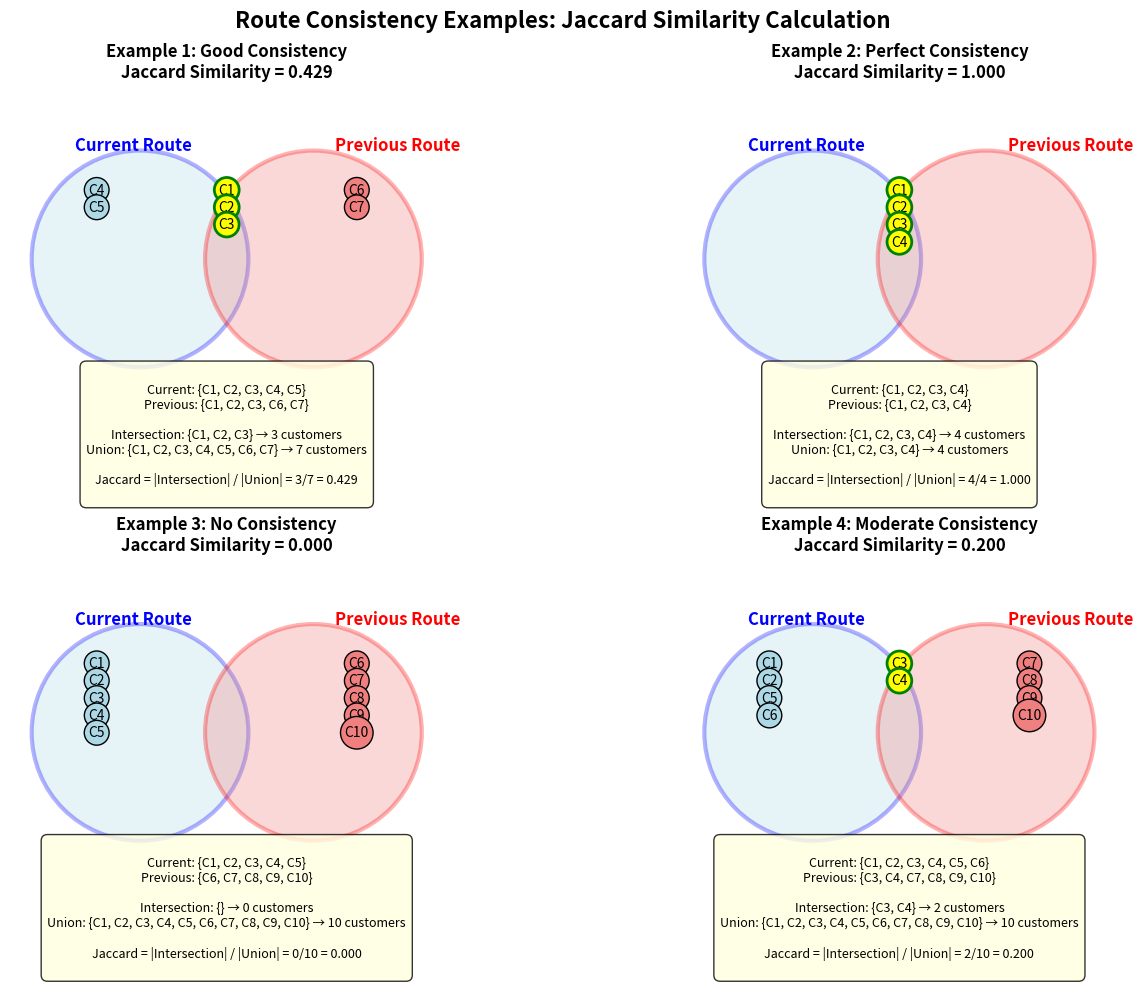

Reproduce this figure in Python.
import matplotlib.pyplot as plt
import matplotlib.patches as patches
import matplotlib

matplotlib.use('Agg')  # Use Agg backend (saves to file)

# Create figure with subplots for different examples
fig, axes = plt.subplots(2, 2, figsize=(14, 10))
fig.suptitle('Route Consistency Examples: Jaccard Similarity Calculation', fontsize=16, fontweight='bold')


def draw_route_comparison(ax, current_route, previous_route, title):
    """Draw a visual comparison of two routes showing Jaccard similarity."""

    # Calculate sets
    intersection = current_route.intersection(previous_route)
    union = current_route.union(previous_route)
    current_only = current_route - previous_route
    previous_only = previous_route - current_route

    # Calculate Jaccard similarity
    jaccard = len(intersection) / len(union) if len(union) > 0 else 0

    # Clear the axis
    ax.clear()
    ax.set_xlim(0, 10)
    ax.set_ylim(0, 8)
    ax.set_aspect('equal')

    # Draw circles to represent the sets (Venn diagram style)
    circle1 = patches.Circle((3, 4), 2.5, linewidth=3, edgecolor='blue', facecolor='lightblue', alpha=0.3)
    circle2 = patches.Circle((7, 4), 2.5, linewidth=3, edgecolor='red', facecolor='lightcoral', alpha=0.3)

    ax.add_patch(circle1)
    ax.add_patch(circle2)

    # Add labels for the circles
    ax.text(1.5, 6.5, 'Current Route', fontsize=12, fontweight='bold', color='blue')
    ax.text(7.5, 6.5, 'Previous Route', fontsize=12, fontweight='bold', color='red')

    # Add customer numbers
    # Current route only customers (left side)
    y_pos = 5.5
    for i, customer in enumerate(sorted(current_only)):
        ax.text(2, y_pos - i * 0.4, f'C{customer}', fontsize=10, ha='center',
                bbox=dict(boxstyle='circle', facecolor='lightblue'))

    # Previous route only customers (right side)
    y_pos = 5.5
    for i, customer in enumerate(sorted(previous_only)):
        ax.text(8, y_pos - i * 0.4, f'C{customer}', fontsize=10, ha='center',
                bbox=dict(boxstyle='circle', facecolor='lightcoral'))

    # Intersection customers (middle)
    y_pos = 5.5
    for i, customer in enumerate(sorted(intersection)):
        ax.text(5, y_pos - i * 0.4, f'C{customer}', fontsize=10, ha='center',
                bbox=dict(boxstyle='circle', facecolor='yellow', edgecolor='green', linewidth=2))

    # Add calculation text
    calc_text = f"""
Current: {{{', '.join(f'C{c}' for c in sorted(current_route))}}}
Previous: {{{', '.join(f'C{c}' for c in sorted(previous_route))}}}

Intersection: {{{', '.join(f'C{c}' for c in sorted(intersection))}}} → {len(intersection)} customers
Union: {{{', '.join(f'C{c}' for c in sorted(union))}}} → {len(union)} customers

Jaccard = |Intersection| / |Union| = {len(intersection)}/{len(union)} = {jaccard:.3f}
    """

    ax.text(5, 1.5, calc_text, fontsize=9, ha='center', va='top',
            bbox=dict(boxstyle='round,pad=0.5', facecolor='lightyellow', alpha=0.8))

    ax.set_title(f'{title}\nJaccard Similarity = {jaccard:.3f}', fontsize=12, fontweight='bold')
    ax.axis('off')

    return jaccard


# Example 1: High similarity
current1 = {1, 2, 3, 4, 5}
previous1 = {1, 2, 3, 6, 7}
j1 = draw_route_comparison(axes[0, 0], current1, previous1, "Example 1: Good Consistency")

# Example 2: Perfect similarity
current2 = {1, 2, 3, 4}
previous2 = {1, 2, 3, 4}
j2 = draw_route_comparison(axes[0, 1], current2, previous2, "Example 2: Perfect Consistency")

# Example 3: Low similarity
current3 = {1, 2, 3, 4, 5}
previous3 = {6, 7, 8, 9, 10}
j3 = draw_route_comparison(axes[1, 0], current3, previous3, "Example 3: No Consistency")

# Example 4: Moderate similarity
current4 = {1, 2, 3, 4, 5, 6}
previous4 = {3, 4, 7, 8, 9, 10}
j4 = draw_route_comparison(axes[1, 1], current4, previous4, "Example 4: Moderate Consistency")

plt.tight_layout()

# Save the plot
plt.savefig('route_consistency_examples.png', dpi=300, bbox_inches='tight')
print("Plot saved as 'route_consistency_examples.png'")

# Print summary
print("\nRoute Consistency Summary:")
print("=" * 40)
print(f"Example 1 - Good Consistency:     J = {j1:.3f}")
print(f"Example 2 - Perfect Consistency:  J = {j2:.3f}")
print(f"Example 3 - No Consistency:       J = {j3:.3f}")
print(f"Example 4 - Moderate Consistency: J = {j4:.3f}")
print()
print("Legend:")
print("• Blue circle = Current route customers")
print("• Red circle = Previous route customers")
print("• Yellow circles (green border) = Common customers (intersection)")
print("• Jaccard = (Common customers) / (All unique customers)")